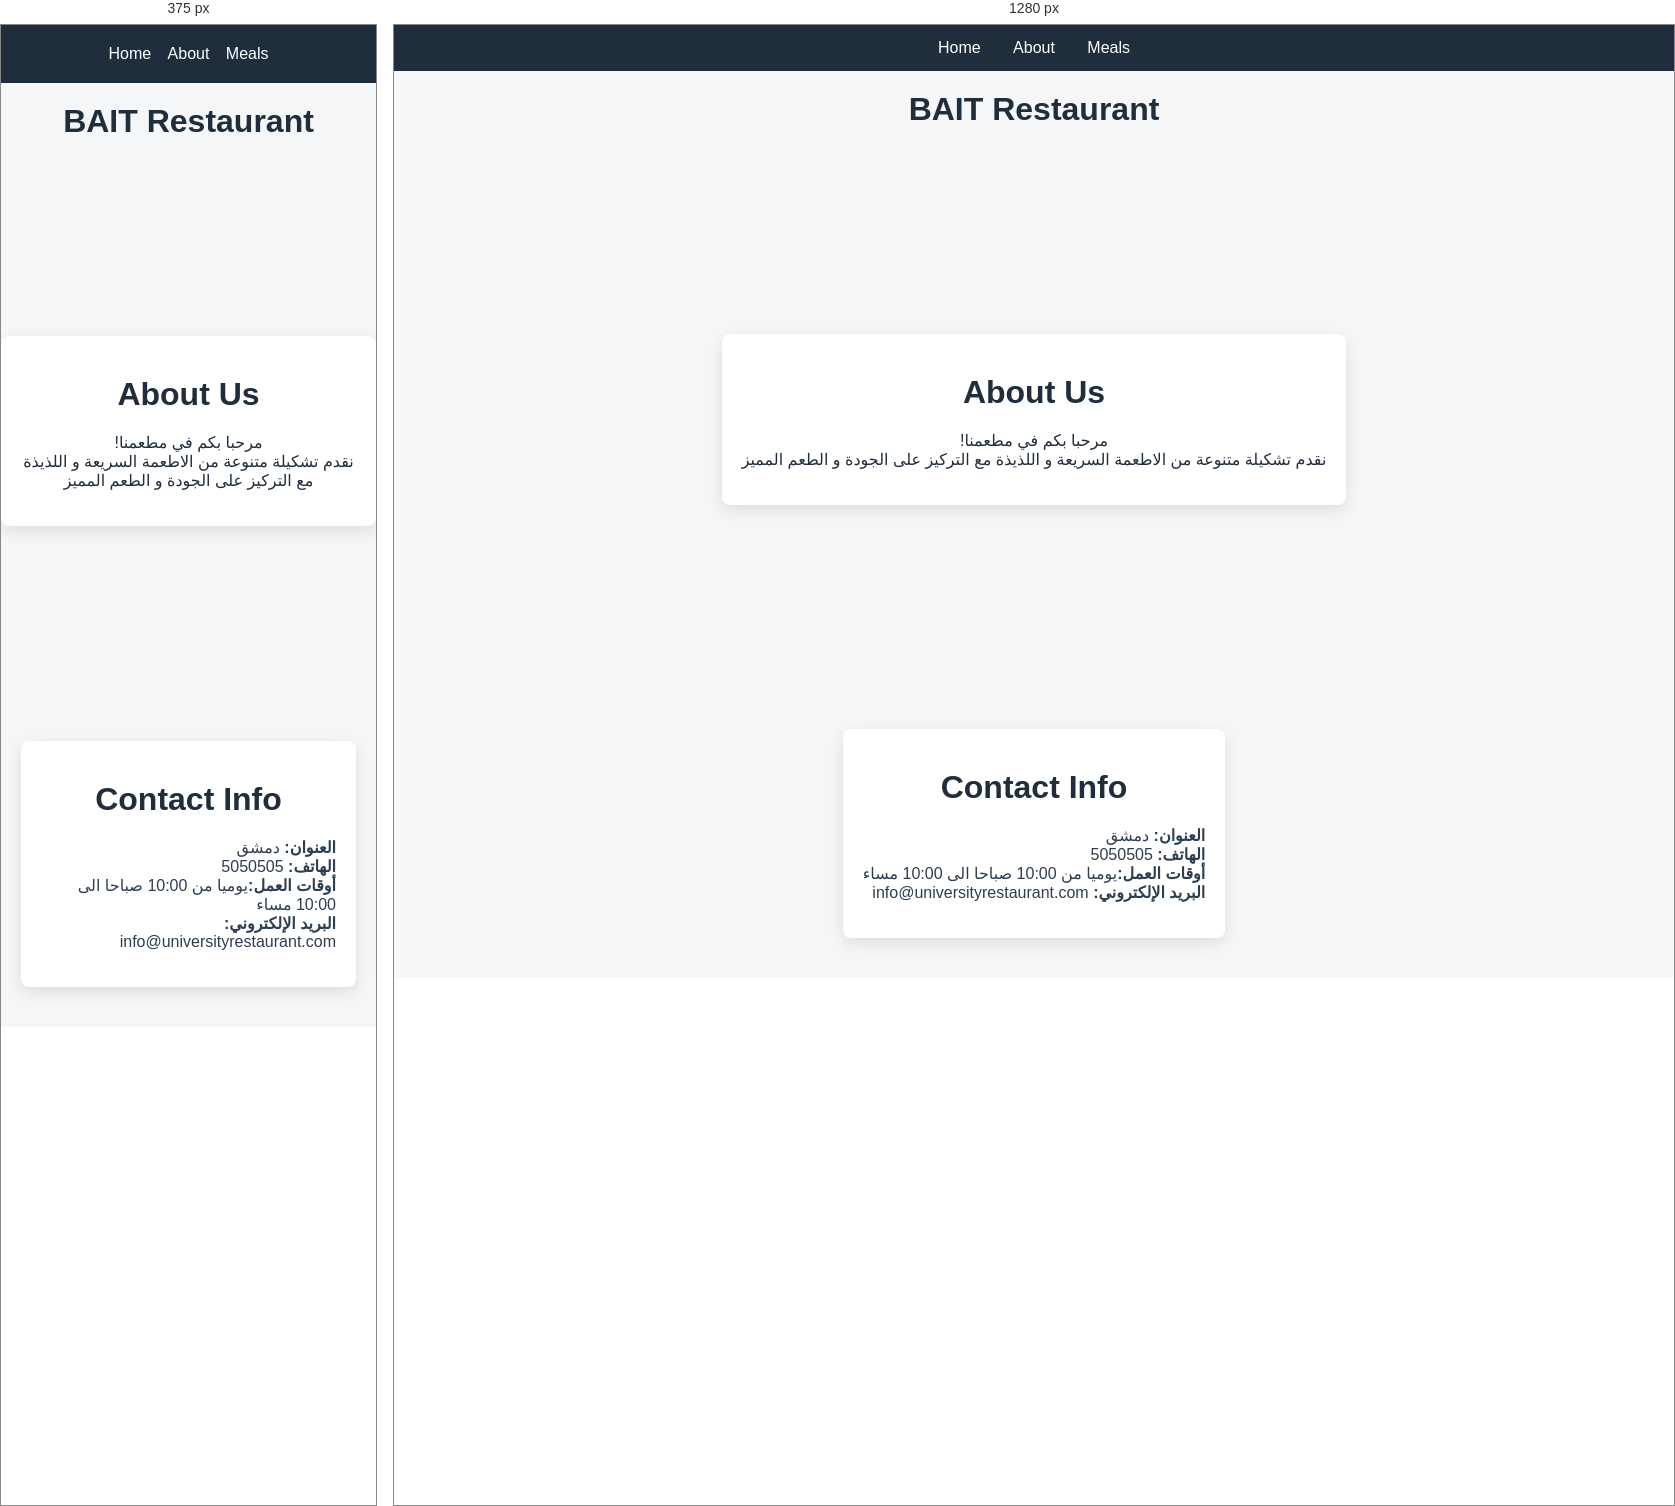
Rendered at 375 px and 1280 px, left to right.

<!-- file: AboutUs.html -->
<!DOCTYPE html>
<html lang="en">
<head>
  <meta charset="utf-8"><meta content="width=device-width, initial-scale=1.0" name="viewport">
  <title>BAIT Restaurant</title>
  <link rel="stylesheet" href="style.css">
  </head>

  <body>

    <nav>
        <a href="Home.html">Home</a>
        <a href="AboutUs.html">About</a>
        <a href="Meals.html">Meals</a>
    </nav>

    <h1>BAIT Restaurant</h1>

    <section class="about-us">
      <div class="about-us-box">
        <h2>About Us</h2>
        <p>مرحبا بكم في مطعمنا!<br>نقدم تشكيلة متنوعة من الاطعمة السريعة و اللذيذة مع التركيز على الجودة و الطعم المميز</p>
      </div>
    </section>


    
    <section class="contact-info">
      <div class="contact-info-box">
        <h3>Contact Info</h3>
        <ul>
          <li><strong>العنوان:</strong> دمشق</li>
          <li><strong>الهاتف:</strong> 5050505</li>
          <li><strong>أوقات العمل:</strong>يوميا من 10:00 صباحا الى 10:00 مساء</li>
          <li><strong>البريد الإلكتروني:</strong> info@universityrestaurant.com</li>
        </ul>
      </div>
    </section>
    
  </body>
</html>

/* @media block from style.css */
@media (max-width: 768px) {
  table, #orderForm {
    width: 95%;
  }

  nav a {
    display: inline-block;
    margin: 6px;
  }
}

/* @media block from style.css */
@media (max-width: 768px) {
  .about-us-box {
    width: 90%;
  }
}

/* @media block from style.css */
@media (max-width: 768px) {
  .students-box {
    width: 90%;
  }
}